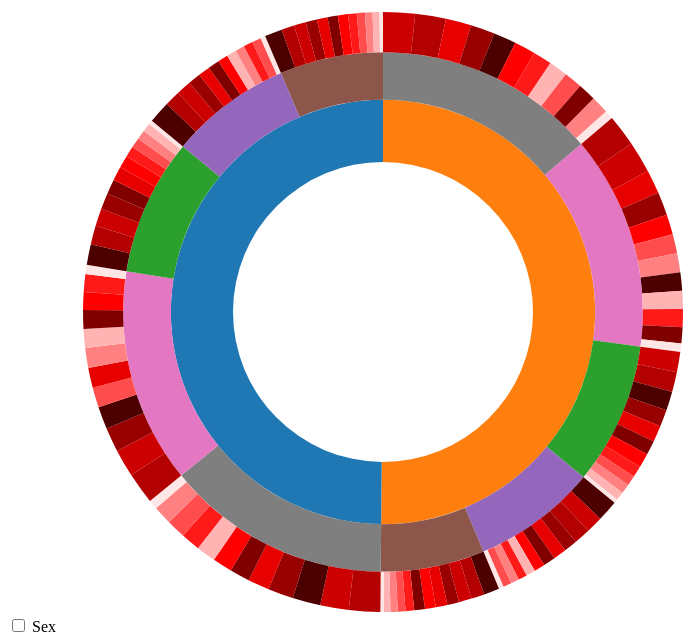
D3 v4 page, settled after 480 driven frames (8 s of simulated time); the page loaded 1 data file(s).


        // Hack to make this example display correctly in an iframe on bl.ocks.org
        d3.select(self.frameElement).style("height", "700px");
    
// ── sequences.js
// Dimensions of sunburst.
// 定义画布宽度
var width = 750;
// 定义画布高度
var height = 600;
// 定义放射状的圆周的半径
var radius = Math.min(width, height) / 2;

// Breadcrumb dimensions: width, height, spacing, width of tip/tail.
// 此处定义光芒图左上角的 辅助显示访问序列的元素的相关尺寸：宽、高、空隙、间隔等
var b = {
    w: 200,
    h: 30,
    s: 3,
    t: 10
};

// Mapping of step names to colors.
// 定义页面对应的颜色值



var colors = {
    // "home": "#5687d1",
    // "product": "#7b615c",
    // "search": "#de783b",
    // "account": "#6ab975",
    // "other": "#a173d1",
    // "end": "#bbbbbb"
    "male": "#1f77b4",
    "female": "#ff7f0e",
    "Hong Kong Island":"#2ca02c",
    "Kowloon East":"#9467bd",
    "Kowloon West":"#8c564b",
    "New Territories East":"#e377c2",
    "New Territories West":"#7f7f7f",
    "Age 18 to 20": "#ffe6e6",
    "Age 21 to 25": "#ffb3b3",
    "Age 26 to 30": "#ff8080",
    "Age 31 to 35": "#ff4d4d",
    "Age 36 to 40": "#ff1a1a",
    "Age 41 to 45": " #ff0000",
    "Age 46 to 50": "#e60000",
    "Age 51 to 55": "#cc0000",
    "Age 56 to 60": "#b30000",
    "Age 61 to 65": "#990000",
    "Age 66 to 70": "#800000",
    "Age 71 or above": "#4d0000"
   

};

// Total size of all segments; we set this later, after loading the data.
// 总的节点数目
var totalSize = 0;
// 定义svg画布
var vis = d3
    .select("#chart")
    .append("svg:svg")
    // 设置画布的宽度
    .attr("width", width)
    // 设置画布的高度
    .attr("height", height)
    // 添加g元素
    .append("svg:g")
    // 设置g元素的id
    .attr("id", "container")
    // 定位g元素到画布中心
    .attr("transform", "translate(" + width / 2 + "," + height / 2 + ")");

// 此处用d3.partition()来定义分区布局函数partition()
var partition = d3.partition()
    //设置布局的尺寸，由于是圆形的布局方式，因此尺寸大小通过[2 * Math.PI, radius * radius]确定
    .size([2 * Math.PI, radius * radius]);

// 定义一个圆弧生成器
var arc = d3.arc()
    // 设置圆弧的起始角度的获取方式
    .startAngle(function(d) { return d.x0; })
    // 设置圆弧的结束角度的获取方式
    .endAngle(function(d) { return d.x1; })
    // 设置圆弧的内半径的获取方式
    .innerRadius(function(d) { return Math.sqrt(d.y0); })
    // 设置圆弧的外半径的获取方式
    .outerRadius(function(d) { return Math.sqrt(d.y1); });
// Use d3.text and d3.csvParseRows so that we do not need to have a header
// row, and can receive the csv as an array of arrays.
// d3.text(url,[callback])用来读取url指定的文本文件，并对其执行callback函数

// d3.queue()
//     .defer(d3.csv, "visit_squences.csv")
//     .await(ready)

// function ready(error, data) {
//     if (error) {
//         console.log(error);
//     }
// }


d3.text("age_group.csv", function(text) {
    // 将文本文件按行转换为数组
    var csv = d3.csvParseRows(text);

    // 将数组文件转换为以root为根节点的树形层次结构
    var json = buildHierarchy(csv);
    // 将树形结构的数据构造成可以用于可视化的形式
    createVisualization(json);
});

// d3.csv("/data/visit_sequences.csv", function(data) {
//     console.log(data[0]);
//     // 将数组文件转换为以root为根节点的树形层次结构
//     var json = buildHierarchy(data);
//     // 将树形结构的数据构造成可以用于可视化的形式
//     createVisualization(json);

// });

// Main function to draw and set up the visualization, once we have the data.
// 该方法用来将数据构造成可用于可视化的形式
function createVisualization(json) {

    // Basic setup of page elements.
    // 初始化光芒图左上角的表示页面访问序列的元素
    initializeBreadcrumbTrail();
    // 绘制图例legend
    drawLegend();

    // 切换是否显示图例
    d3.select("#togglelegend").on("click", toggleLegend);

    // Bounding circle underneath the sunburst, to make it easier to detect
    // when the mouse leaves the parent g.
    // 添加一个透明度为0的圆，来辅助监测鼠标动作的离开
    vis.append("svg:circle")
        .attr("r", radius)
        .style("opacity", 0);
    // Turn the data into a d3 hierarchy and calculate the sums.
    // 对数据进行层级布局
    var root = d3.hierarchy(json)
        .sum(function(d) { return d.size; })
        .sort(function(a, b) { return b.value - a.value; });

    // For efficiency, filter nodes to keep only those large enough to see.
    // 为了提高效率，将值过于小的节点过滤掉，只留较大节点进行显示
    // partition()将root数据进行分区布局，类似树型结构，然后通过descendants将布局后的
    // 数据结构按照从根节点开始，以拓扑顺序跟随子节点进行排序，最后返回拓扑排序的节点数组
    var nodes = partition(root).descendants()
        .filter(function(d) {
            // 弧度大于0.005的节点保留
            return (d.x1 - d.x0 > 0.005); // 0.005 radians = 0.29 degrees
        });

    // 绘制圆弧
    var path = vis.data([json]).selectAll("path")
        .data(nodes)
        .enter().append("svg:path")
        .attr("display", function(d) { return d.depth ? null : "none"; })
        .attr("d", arc)
        .attr("fill", "grey")
        .style("fill", function(d) { return colors[d.data.name]; })
        .style("opacity", 1)
        .on("mouseover", mouseover);

    // Add the mouseleave handler to the bounding circle.
    // 设置鼠标离开的事件监听
    d3.select("#container").on("mouseleave", mouseleave);

    // Get total size of the tree = value of root node from partition.
    totalSize = path.datum().value;
};

// Fade all but the current sequence, and show it in the breadcrumb trail.
// 鼠标移动在当前节点上时，显示当前节点的路径，并且将该路径显示在左上角的序列中
function mouseover(d) {
    // 计算当前节点占比
    var percentage = (100 * d.value / totalSize).toPrecision(3);
    var percentageString = percentage + "%";
    if (percentage < 0.1) {
        percentageString = "< 0.1%";
    }
    // 左上角的序列中显示当前节点的百分比文字
    d3.select("#percentage")
        .text(percentageString);

    // 填充圆弧中心的解释性文字
    d3.select("#explanation")
        .style("visibility", "");

    // ancestors()从当前节点开始，返回祖先节点的数组，一直到根节点结束
    // reverse()将该数组反转
    var sequenceArray = d.ancestors().reverse();
    // 反转后根节点位于第一个位置，将其移除
    sequenceArray.shift(); // remove root node from the array
    // 绘制坐上角的序列图形
    updateBreadcrumbs(sequenceArray, percentageString);

    // Fade all the segments.
    // 先将所有的path元素的透明度都设置为0.3，以便后面高亮显示当前路径上的节点元素
    d3.selectAll("path")
        .style("opacity", 0.3);

    // Then highlight only those that are an ancestor of the current segment.
    // 将当前节点的所有父节点高亮显示，将其透明度设置为1
    vis.selectAll("path")
        .filter(function(node) {
            return (sequenceArray.indexOf(node) >= 0);
        })
        .style("opacity", 1);
}
// Restore everything to full opacity when moving off the visualization.
// 当鼠标离开时，将所有的元素恢复为透明度为1的状态
function mouseleave(d) {

    // Hide the breadcrumb trail
    // 将左上角的序列隐藏
    d3.select("#trail")
        .style("visibility", "hidden");

    // Deactivate all segments during transition.
    // 先停止在鼠标移动经过节点时的动作监听
    d3.selectAll("path").on("mouseover", null);

    // Transition each segment to full opacity and then reactivate it.
    // 将所有元算设置为透明度1，并且启动mouseover监听
    d3.selectAll("path")
        .transition()
        .duration(1000)
        .style("opacity", 1)
        // 重新启用mouseover监听
        .on("end", function() {
            d3.select(this).on("mouseover", mouseover);
        });
    // 隐藏圆弧中间的百分比信息
    d3.select("#explanation")
        .style("visibility", "hidden");
}
// 该方法用来初始化光芒图的左上角的用于辅助显示访问序列的元素
function initializeBreadcrumbTrail() {
    // Add the svg area.
    // 创建一个svg画布
    var trail = d3.select("#sequence").append("svg:svg")
        // 设置画布的宽度
        .attr("width", width)
        // 设置画布的高度
        .attr("height", 50)
        // 设置画布的id
        .attr("id", "trail");
    // Add the label at the end, for the percentage.
    // 在页面序列元素后，添加显示序列访问频率的百分比的文本显示元素
    trail.append("svg:text")
        .attr("id", "endlabel")
        .style("fill", "#000");
}

// Generate a string that describes the points of a breadcrumb polygon.
// 生成绘制左上角序列多边形图形的路径数据
function breadcrumbPoints(d, i) {
    var points = [];
    points.push("0,0");
    // 变量b是在前面定义的关于 序列多边形的相关尺寸数据
    points.push(b.w + ",0");
    points.push(b.w + b.t + "," + (b.h / 2));
    points.push(b.w + "," + b.h);
    points.push("0," + b.h);
    if (i > 0) { // Leftmost breadcrumb; don't include 6th vertex.
        points.push(b.t + "," + (b.h / 2));
    }
    return points.join(" ");
}
// Update the breadcrumb trail to show the current sequence and percentage.
// 根据当前鼠标悬浮的节点的路径，更新左上角的序列
function updateBreadcrumbs(nodeArray, percentageString) {

    // Data join; key function combines name and depth (= position in sequence).
    // 根据name 和depth来计算节点在序列中的位置
    // 为序列绑定数据nodeArray
    var trail = d3.select("#trail")
        .selectAll("g")
        .data(nodeArray, function(d) { return d.data.name + d.depth; });

    // Remove exiting nodes.
    // 删除多于的元素
    trail.exit().remove();

    // Add breadcrumb and label for entering nodes.
    // 根据节点的个数在生成对应的显示node的元素节点数目
    var entering = trail.enter().append("svg:g");

    // 绘制左上角的序列的图形，以多边形polygon元素来绘制
    entering.append("svg:polygon")
        .attr("points", breadcrumbPoints)
        .style("fill", function(d) { return colors[d.data.name]; });

    entering.append("svg:text")
        .attr("x", (b.w + b.t) / 2)
        .attr("y", b.h / 2)
        .attr("dy", "0.35em")
        .attr("text-anchor", "middle")
        .text(function(d) { return d.data.name; });

    // Merge enter and update selections; set position for all nodes.
    entering.merge(trail).attr("transform", function(d, i) {
        return "translate(" + i * (b.w + b.s) + ", 0)";
    });
    // Now move and update the percentage at the end.
    d3.select("#trail").select("#endlabel")
        .attr("x", (nodeArray.length + 0.5) * (b.w + b.s))
        .attr("y", b.h / 2)
        .attr("dy", "0.35em")
        .attr("text-anchor", "middle")
        .text(percentageString);

    // Make the breadcrumb trail visible, if it's hidden.
    d3.select("#trail")
        .style("visibility", "");

}

// 绘制图列
function drawLegend() {

    // Dimensions of legend item: width, height, spacing, radius of rounded rect.
    // 设置图列的一些尺寸信息:宽、高、间隔、矩形圆角半径
    var li = {
        w: 75,
        h: 30,
        s: 3,
        r: 3
    };

    // 定义图列的画布
    var legend = d3.select("#legend").append("svg:svg")
        // 设置图例宽度
        .attr("width", li.w)
        // 设置图列高度
        .attr("height", d3.keys(colors).length * (li.h + li.s));
    // 定义g元素，用来绘制图例
    var g = legend.selectAll("g")
        // d3.entries(colors)将colors数组转换成对象数组，每个对象由key,value字段组成
        // 将转换后的数据绑定到g元素上，转换后的数据，key为页面名称，value为页面颜色
        .data(d3.entries(colors))
        .enter().append("svg:g")
        // 定位每个g元素，所有图列元素排成一列
        .attr("transform", function(d, i) {
            return "translate(0," + i * (li.h + li.s) + ")";
        });

    // 以矩形来表示每个图例
    g.append("svg:rect")
        .attr("rx", li.r) // 设置矩形的圆角半径
        .attr("ry", li.r) // 设置矩形的圆角半径
        .attr("width", li.w) // 设置矩形的宽度
        .attr("height", li.h) // 设置矩形的高度
        // 用网页对应的颜色来填充对应的图例
        .style("fill", function(d) { return d.value; });

    // 为每个图例矩形添加文本描述
    g.append("svg:text")
        .attr("x", li.w / 2)
        .attr("y", li.h / 2)
        .attr("dy", "0.35em")
        .attr("text-anchor", "middle")
        .text(function(d) { return d.key; });
}

// 控制图列的显示与隐藏
function toggleLegend() {
    var legend = d3.select("#legend");
    if (legend.style("visibility") == "hidden") {
        legend.style("visibility", "");
    } else {
        legend.style("visibility", "hidden");
    }
} // Take a 2-column CSV and transform it into a hierarchical structure suitable
// for a partition layout. The first column is a sequence of step names, from
// root to leaf, separated by hyphens. The second column is a count of how 
// often that sequence occurred.
// 采取两列csv文件的方式，将csv数据转换成分区布局所需要的结构格式
// 第一列表示访问序列的名字，name字段，访问序列从父页面到叶子页面；
// 第二列表示name字段对应的序列的访问频率
// 两列之间用逗号隔开
function buildHierarchy(csv) {
    var root = { "name": "root", "children": [] };
    for (var i = 0; i < csv.length; i++) {
        // csv[i][0]中存储的是将要放进name字段的值
        var sequence = csv[i][0];
        // csv[i][1]中存储的是sequence序列的访问频率，是数字类型
        var size = +csv[i][1];
        if (isNaN(size)) { // e.g. if this is a header row
            continue;
        }
        // 由于sequence都是以中杠将访问序列中的页面名称连接的，此处以中杠作为分隔符将其转换为数组
        var parts = sequence.split("-");
        // 先初始化当前节点
        var currentNode = root;
        for (var j = 0; j < parts.length; j++) {
            // 初始化当前节点的children字段
            var children = currentNode["children"];
            // 获取当前节点的名称
            var nodeName = parts[j];
            var childNode;
            if (j + 1 < parts.length) {
                // Not yet at the end of the sequence; move down the tree.
                // 若未到序列的最后，则继续进行
                var foundChild = false;
                for (var k = 0; k < children.length; k++) {
                    if (children[k]["name"] == nodeName) {
                        childNode = children[k];
                        foundChild = true;
                        break;
                    }
                } // If we don't already have a child node for this branch, create it.
                // 若此节点还没有创建子节点，那么为其创建
                if (!foundChild) {
                    childNode = { "name": nodeName, "children": [] };
                    children.push(childNode);
                }
                currentNode = childNode;
            } else {
                // Reached the end of the sequence; create a leaf node.
                // 若已经到序列的结尾，则创建叶子节点，叶子节点和中间节点不同，叶子节点由name和size字段组成
                childNode = { "name": nodeName, "size": size };
                children.push(childNode);
            }
        }
    }
    return root;
};


### data: age_group.csv
male-Hong Kong Island-Age 18 to 20, 4993
male-Hong Kong Island-Age 21 to 25, 10171
male-Hong Kong Island-Age 26 to 30, 11241
male-Hong Kong Island-Age 31 to 35, 11883
male-Hong Kong Island-Age 36 to 40, 12837
male-Hong Kong Island-Age 41 to 45, 14760
male-Hong Kong Island-Age 46 to 50, 16626
male-Hong Kong Island-Age 51 to 55, 20970
male-Hong Kong Island-Age 56 to 60, 22163
male-Hong Kong Island-Age 61 to 65, 19387
male-Hong Kong Island-Age 66 to 70, 17251
male-Hong Kong Island-Age 71 or above, 24612
male-Kowloon West-Age 18 to 20, 4088
male-Kowloon West-Age 21 to 25, 8204
male-Kowloon West-Age 26 to 30, 8778
male-Kowloon West-Age 31 to 35, 9693
male-Kowloon West-Age 36 to 40, 10260
male-Kowloon West-Age 41 to 45, 12077
male-Kowloon West-Age 46 to 50, 12703
male-Kowloon West-Age 51 to 55, 14127
male-Kowloon West-Age 56 to 60, 15310
male-Kowloon West-Age 61 to 65, 13406
male-Kowloon West-Age 66 to 70, 12152
male-Kowloon West-Age 71 or above, 20659
male-Kowloon East-Age 18 to 20, 5871
male-Kowloon East-Age 21 to 25, 11585
male-Kowloon East-Age 26 to 30, 10979
male-Kowloon East-Age 31 to 35, 10686
male-Kowloon East-Age 36 to 40, 10860
male-Kowloon East-Age 41 to 45, 12004
male-Kowloon East-Age 46 to 50, 14025
male-Kowloon East-Age 51 to 55, 17839
male-Kowloon East-Age 56 to 60, 18296
male-Kowloon East-Age 61 to 65, 14890
male-Kowloon East-Age 66 to 70, 13426
male-Kowloon East-Age 71 or above, 26267
male-New Territories West-Age 18 to 20, 11138
male-New Territories West-Age 21 to 25, 23184
male-New Territories West-Age 26 to 30, 22296
male-New Territories West-Age 31 to 35, 22563
male-New Territories West-Age 36 to 40, 22824
male-New Territories West-Age 41 to 45, 23298
male-New Territories West-Age 46 to 50, 25514
male-New Territories West-Age 51 to 55, 33717
male-New Territories West-Age 56 to 60, 37074
male-New Territories West-Age 61 to 65, 30077
male-New Territories West-Age 66 to 70, 23654
male-New Territories West-Age 71 or abov…, 33285
male-New Territories East-Age 18 to 20, 10759
male-New Territories East-Age 21 to 25, 22279
male-New Territories East-Age 26 to 30, 23498
male-New Territories East-Age 31 to 35, 23894
male-New Territories East-Age 36 to 40, 21097
male-New Territories East-Age 41 to 45, 21133
male-New Territories East-Age 46 to 50, 23633
male-New Territories East-Age 51 to 55, 32735
male-New Territories East-Age 56 to 60, 37294
male-New Territories East-Age 61 to 65, 28866
male-New Territories East-Age 66 to 70, 22188
male-New Territories East-Age 71 or abov…, 26593
female-Hong Kong Island-Age 18 to 20, 4736
... 59 more rows